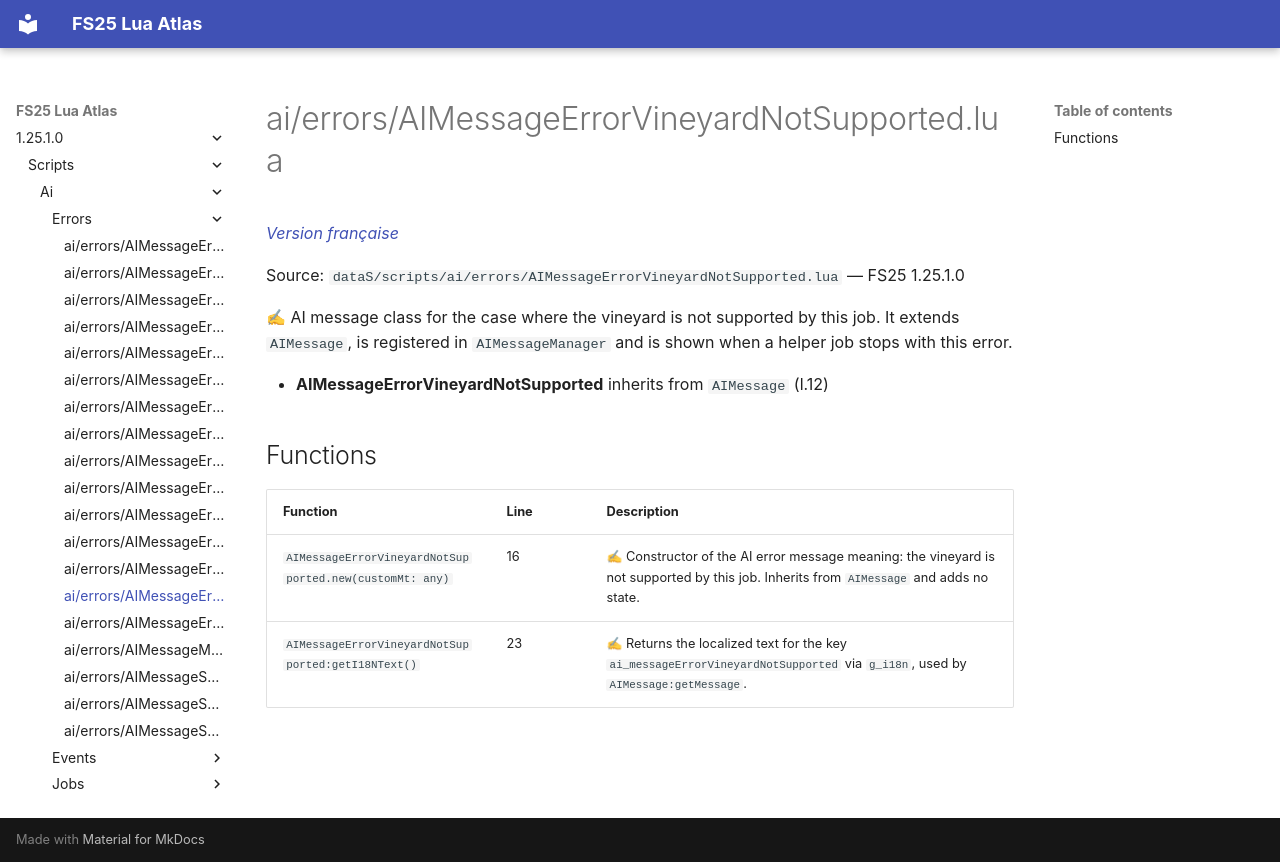

repository: Tim0219800/fs25-lua-atlas · page: 1.25.1.0/scripts/ai/errors/AIMessageErrorVineyardNotSupported.html · generator: mkdocs

# ai/errors/AIMessageErrorVineyardNotSupported.lua

*[Version française](../../../fr/scripts/ai/errors/AIMessageErrorVineyardNotSupported.md)*

Source: `dataS/scripts/ai/errors/AIMessageErrorVineyardNotSupported.lua` — FS25 1.25.1.0

✍ AI message class for the case where the vineyard is not supported by this job. It extends `AIMessage`, is registered in `AIMessageManager` and is shown when a helper job stops with this error.

- **AIMessageErrorVineyardNotSupported** inherits from `AIMessage` (l.12)

## Functions

| Function | Line | Description |
|---|---|---|
| `AIMessageErrorVineyardNotSupported.new(customMt: any)` | 16 | ✍ Constructor of the AI error message meaning: the vineyard is not supported by this job. Inherits from `AIMessage` and adds no state. |
| `AIMessageErrorVineyardNotSupported:getI18NText()` | 23 | ✍ Returns the localized text for the key `ai_messageErrorVineyardNotSupported` via `g_i18n`, used by `AIMessage:getMessage`. |
